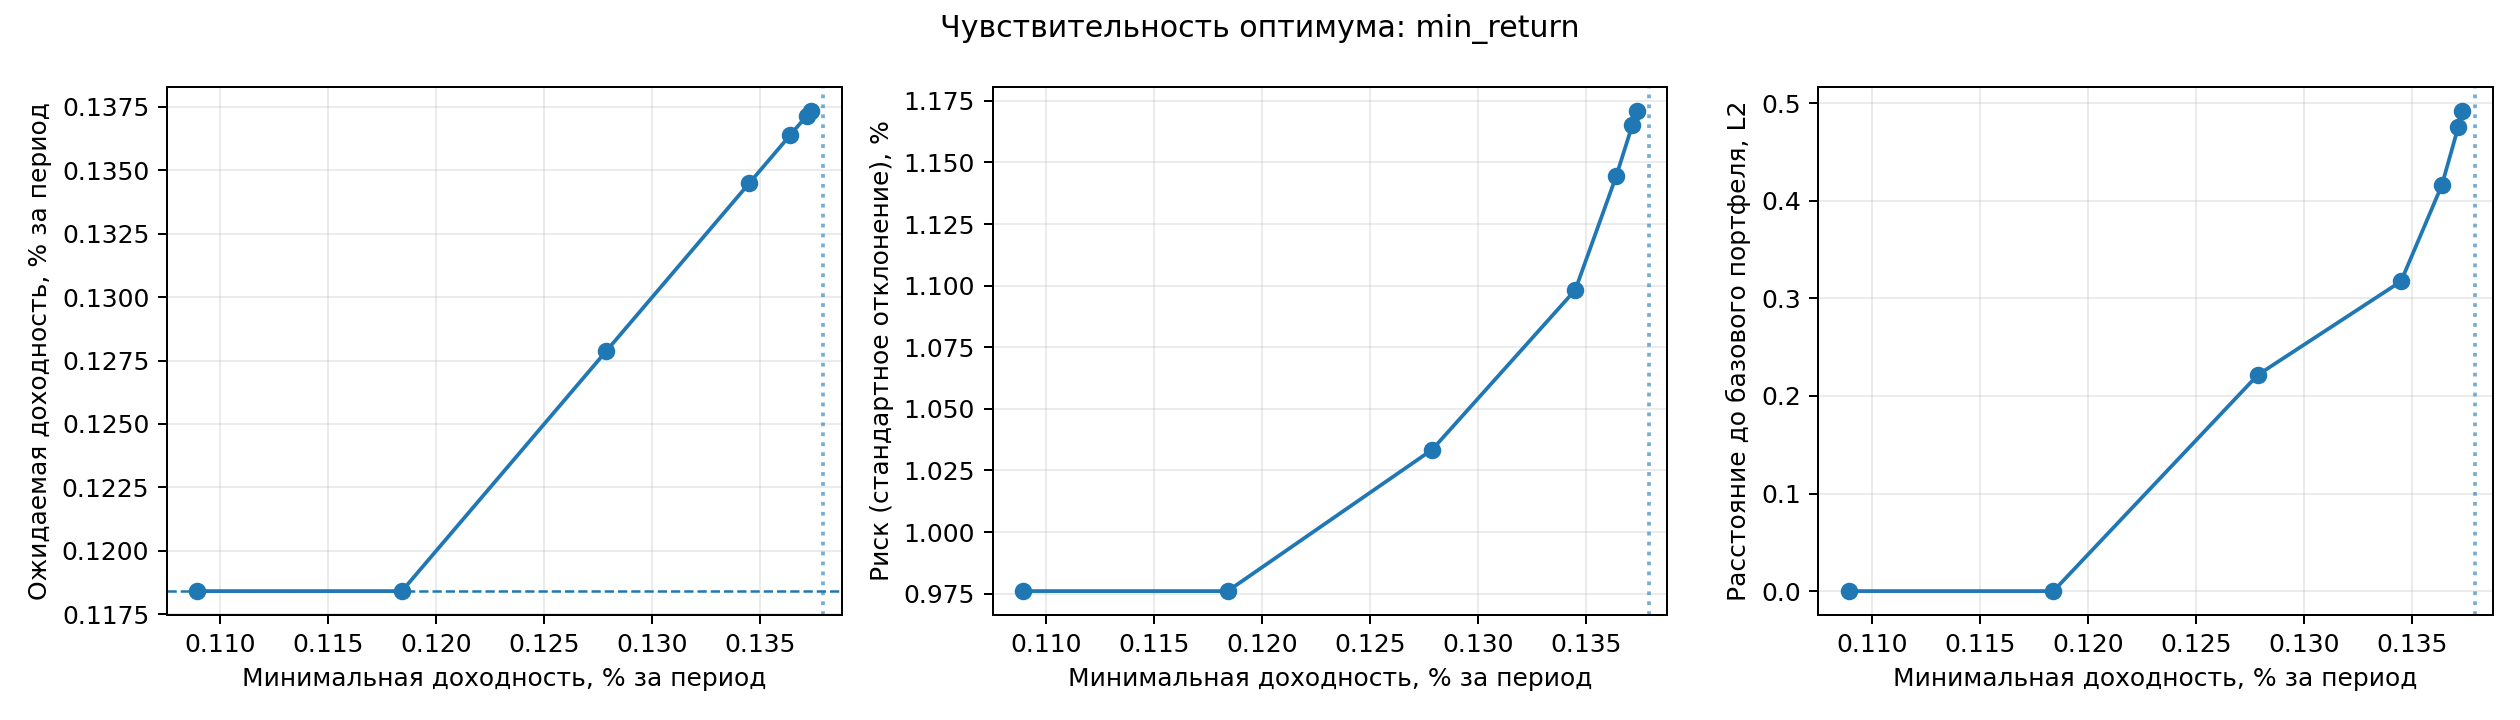

Source data for this figure (header and first rows):
experiment, setting, status, reason, expected_return, portfolio_variance, portfolio_volatility_percent, original_objective, distance_to_baseline, max_weight_used, active_constraints, max_constraint_violation, sum_violation, cap_violation, return_violation, risk_violation, solver_success, iterations_slsqp, weights
min_return, 0.001089, feasible, , 0.001184, 9.527045753176977e-05, 0.9761, -1.1569909164842888e-05, 8.058063099551841e-16, 0.25, max_weight, 2.220446049250313e-16, 2.220446049250313e-16, 0.0, 0.0, 0.0, True, 6, 0.000000000;0.250000000;0.000000000;0.00…
min_return, 0.001184, feasible, , 0.001184, 9.527045753176977e-05, 0.9761, -1.1569909164842908e-05, 7.710098237948831e-16, 0.25, max_weight;min_return, 4.440892098500626e-16, 4.440892098500626e-16, 0.0, 0.0, 0.0, True, 6, 0.000000000;0.250000000;0.000000000;0.00…
min_return, 0.001279, feasible, , 0.001279, 0.0001068, 1.033, -1.0538397190937007e-05, 0.2216, 0.25, max_weight;min_return, 8.881784197001252e-16, 8.881784197001252e-16, 0.0, 0.0, 0.0, True, 5, 0.000000000;0.250000000;0.000000000;0.00…
min_return, 0.001345, feasible, , 0.001345, 0.0001206, 1.098, -6.946116988728029e-06, 0.3174, 0.25, max_weight;min_return, 1.9984014443252818e-15, 1.9984014443252818e-15, 0.0, 0.0, 0.0, True, 4, 0.000000000;0.088450700;0.000000000;0.00…
min_return, 0.001364, feasible, , 0.001364, 0.000131, 1.144, -2.72113541631384e-06, 0.416, 0.25, max_weight;min_return, 4.440892098500626e-16, 4.440892098500626e-16, 0.0, 0.0, 0.0, True, 4, 0.000000000;0.000000000;0.000000000;0.00…
min_return, 0.001372, feasible, , 0.001372, 0.0001358, 1.165, -6.757956602009495e-07, 0.4756, 0.25, max_weight;min_return, 1.5543122344752192e-15, 1.5543122344752192e-15, 0.0, 0.0, 0.0, True, 2, 0.000000000;0.000000000;0.000000000;0.00…
min_return, 0.001373, feasible, , 0.001373, 0.0001371, 1.171, -1.2050142314003458e-07, 0.4921, 0.25, max_weight;min_return, 0.0, 0.0, 0.0, 0.0, 0.0, True, 1, 0.000000000;0.000000000;0.000000000;0.00…
min_return, 0.001379, infeasible_proven, r_min > max feasible return, , , , , , , , , , , , , , , 
